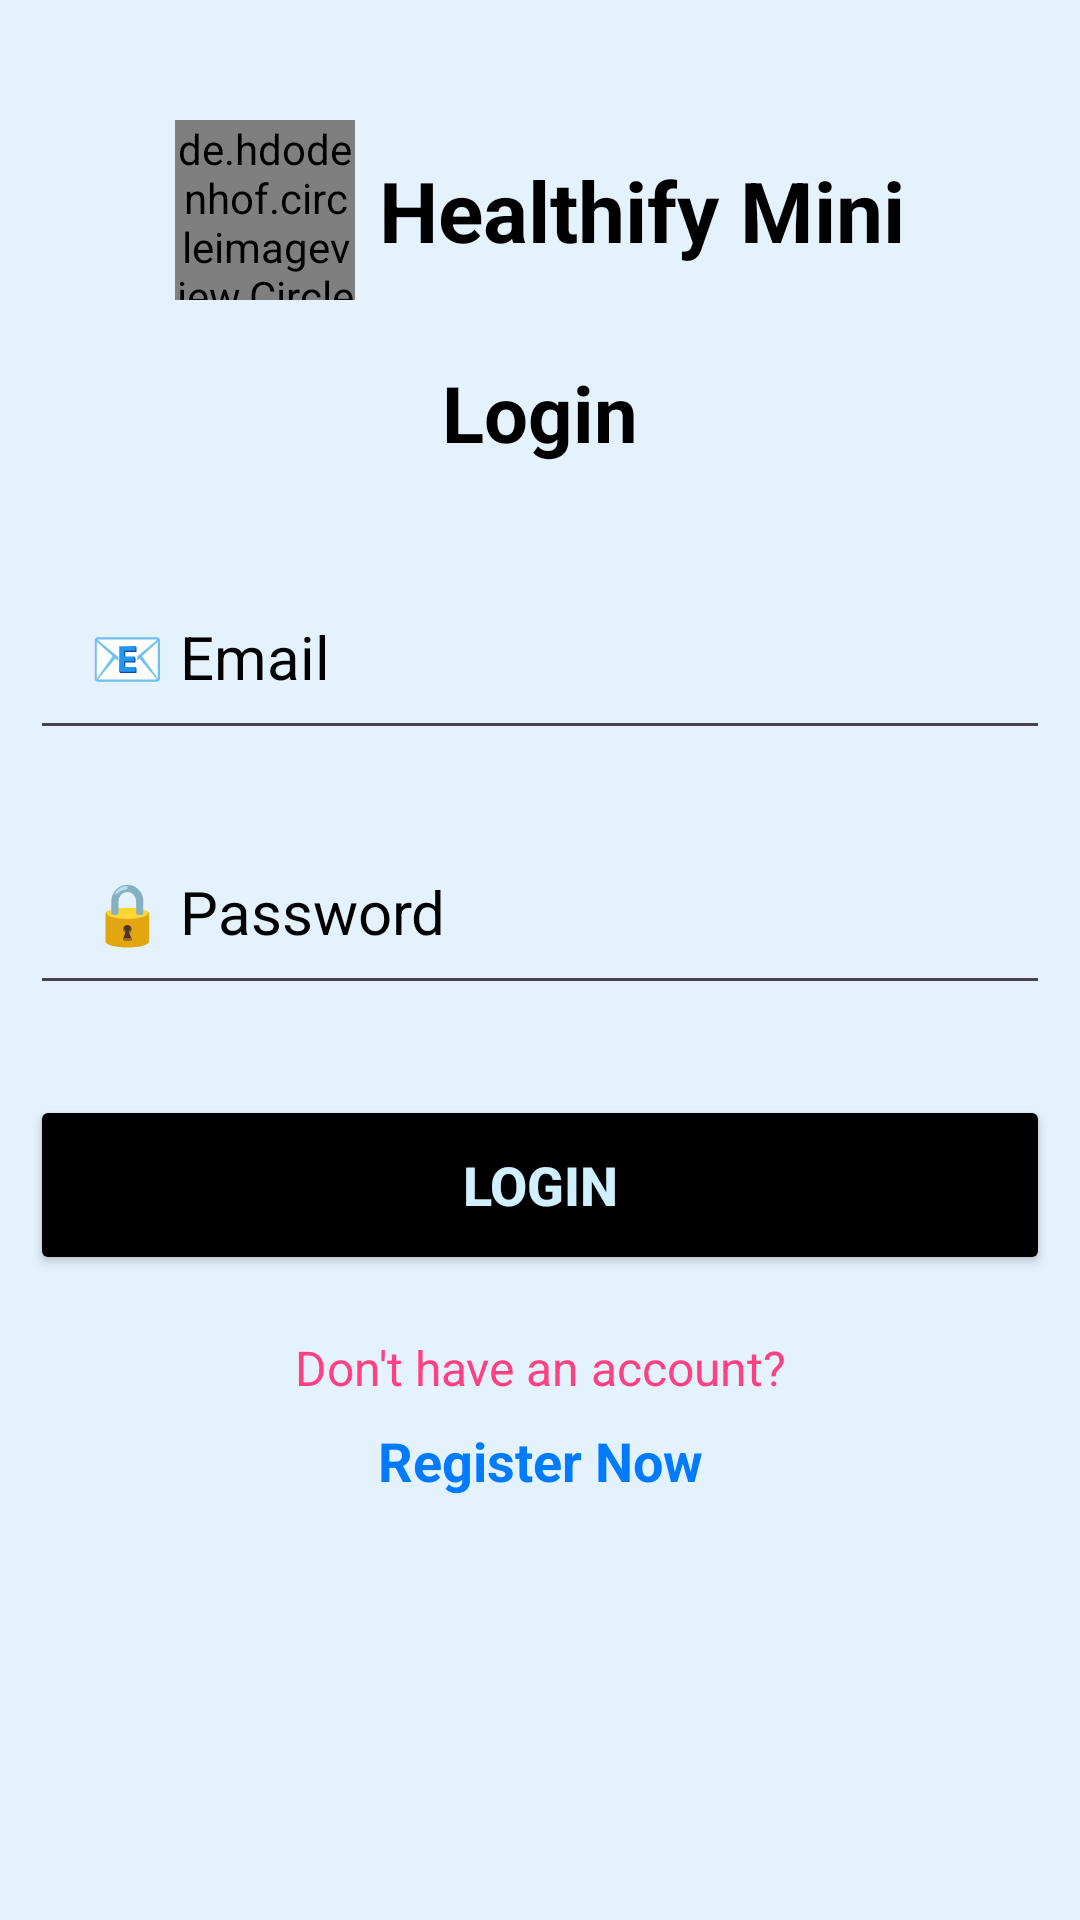

Layout XML and referenced resources for this Android screen:
<!-- AndroidManifest.xml: application theme Theme.HealthifyMini -->
<!-- res/layout/activity_login.xml -->
<?xml version="1.0" encoding="utf-8"?>
<androidx.constraintlayout.widget.ConstraintLayout
    xmlns:android="http://schemas.android.com/apk/res/android"
    xmlns:app="http://schemas.android.com/apk/res-auto"
    android:layout_width="match_parent"
    android:layout_height="match_parent"
    android:background="#E3F2FD"
    android:padding="10dp">

    
    <LinearLayout
        android:id="@+id/headerLayout"
        android:layout_width="wrap_content"
        android:layout_height="wrap_content"
        android:orientation="horizontal"
        android:gravity="center"
        android:layout_marginTop="30dp"
        app:layout_constraintTop_toTopOf="parent"
        app:layout_constraintStart_toStartOf="parent"
        app:layout_constraintEnd_toEndOf="parent">

        <de.hdodenhof.circleimageview.CircleImageView
            android:layout_width="60dp"
            android:layout_height="60dp"
            android:src="@drawable/ic_healthify_logo"
            android:layout_marginEnd="8dp"/>

        <TextView
            android:layout_width="wrap_content"
            android:layout_height="wrap_content"
            android:text="Healthify Mini"
            android:textSize="28sp"
            android:textStyle="bold"
            android:textColor="#000000"/>
    </LinearLayout>

    
    <TextView
        android:id="@+id/loginTitle"
        android:layout_width="wrap_content"
        android:layout_height="wrap_content"
        android:text="Login"
        android:textSize="26sp"
        android:textStyle="bold"
        android:textColor="#000000"
        android:layout_marginTop="20dp"
        app:layout_constraintTop_toBottomOf="@id/headerLayout"
        app:layout_constraintStart_toStartOf="parent"
        app:layout_constraintEnd_toEndOf="parent"/>

    
    <EditText
        android:id="@+id/emailInput"
        android:layout_width="0dp"
        android:layout_height="65dp"
        android:hint="📧 Email"
        android:paddingStart="20dp"
        android:paddingEnd="20dp"
        android:textSize="20sp"
        android:textColor="@color/black"
        android:textColorHint="#000000"
        android:inputType="textEmailAddress"
        android:layout_marginTop="30dp"
        app:layout_constraintTop_toBottomOf="@id/loginTitle"
        app:layout_constraintStart_toStartOf="parent"
        app:layout_constraintEnd_toEndOf="parent"/>

    
    <EditText
        android:id="@+id/passwordInput"
        android:layout_width="0dp"
        android:layout_height="65dp"
        android:hint="🔒 Password"
        android:paddingStart="20dp"
        android:paddingEnd="20dp"
        android:textSize="20sp"
        android:textColor="@color/black"
        android:textColorHint="#000000"
        android:inputType="textPassword"
        android:layout_marginTop="20dp"
        app:layout_constraintTop_toBottomOf="@id/emailInput"
        app:layout_constraintStart_toStartOf="parent"
        app:layout_constraintEnd_toEndOf="parent"/>

    
    <Button
        android:id="@+id/loginButton"
        android:layout_width="0dp"
        android:layout_height="60dp"
        android:text="LOGIN"
        android:backgroundTint="#000000"
        android:textColor="#D0EFFF"
        android:textSize="18sp"
        android:textStyle="bold"
        android:layout_marginTop="30dp"
        app:layout_constraintTop_toBottomOf="@id/passwordInput"
        app:layout_constraintStart_toStartOf="parent"
        app:layout_constraintEnd_toEndOf="parent"/>

    
    <TextView
        android:id="@+id/orDivider"
        android:layout_width="wrap_content"
        android:layout_height="wrap_content"
        android:text="Don't have an account?"
        android:textColor="#FF4081"
        android:textSize="16sp"
        android:layout_marginTop="20dp"
        app:layout_constraintTop_toBottomOf="@id/loginButton"
        app:layout_constraintStart_toStartOf="parent"
        app:layout_constraintEnd_toEndOf="parent"/>

    
    <TextView
        android:id="@+id/registerText"
        android:layout_width="wrap_content"
        android:layout_height="wrap_content"
        android:text="Register Now"
        android:textColor="#007BFF"
        android:textSize="18sp"
        android:textStyle="bold"
        android:layout_marginTop="8dp"
        app:layout_constraintTop_toBottomOf="@id/orDivider"
        app:layout_constraintStart_toStartOf="parent"
        app:layout_constraintEnd_toEndOf="parent"/>
</androidx.constraintlayout.widget.ConstraintLayout>
<!-- resources referenced by this layout -->
<resources>
  <!-- drawable ic_healthify_logo: png bitmap (drawable, 6184 bytes) -->
  <style name="Theme.HealthifyMini" parent="Base.Theme.HealthifyMini" />
  <style name="Base.Theme.HealthifyMini" parent="Theme.Material3.DayNight.NoActionBar">
          
          
      </style>
  <!-- not gathered from this repository: default colours our renderer supplied (Android Studio template values) -->
  <color name="black">#FF000000</color>
</resources>
